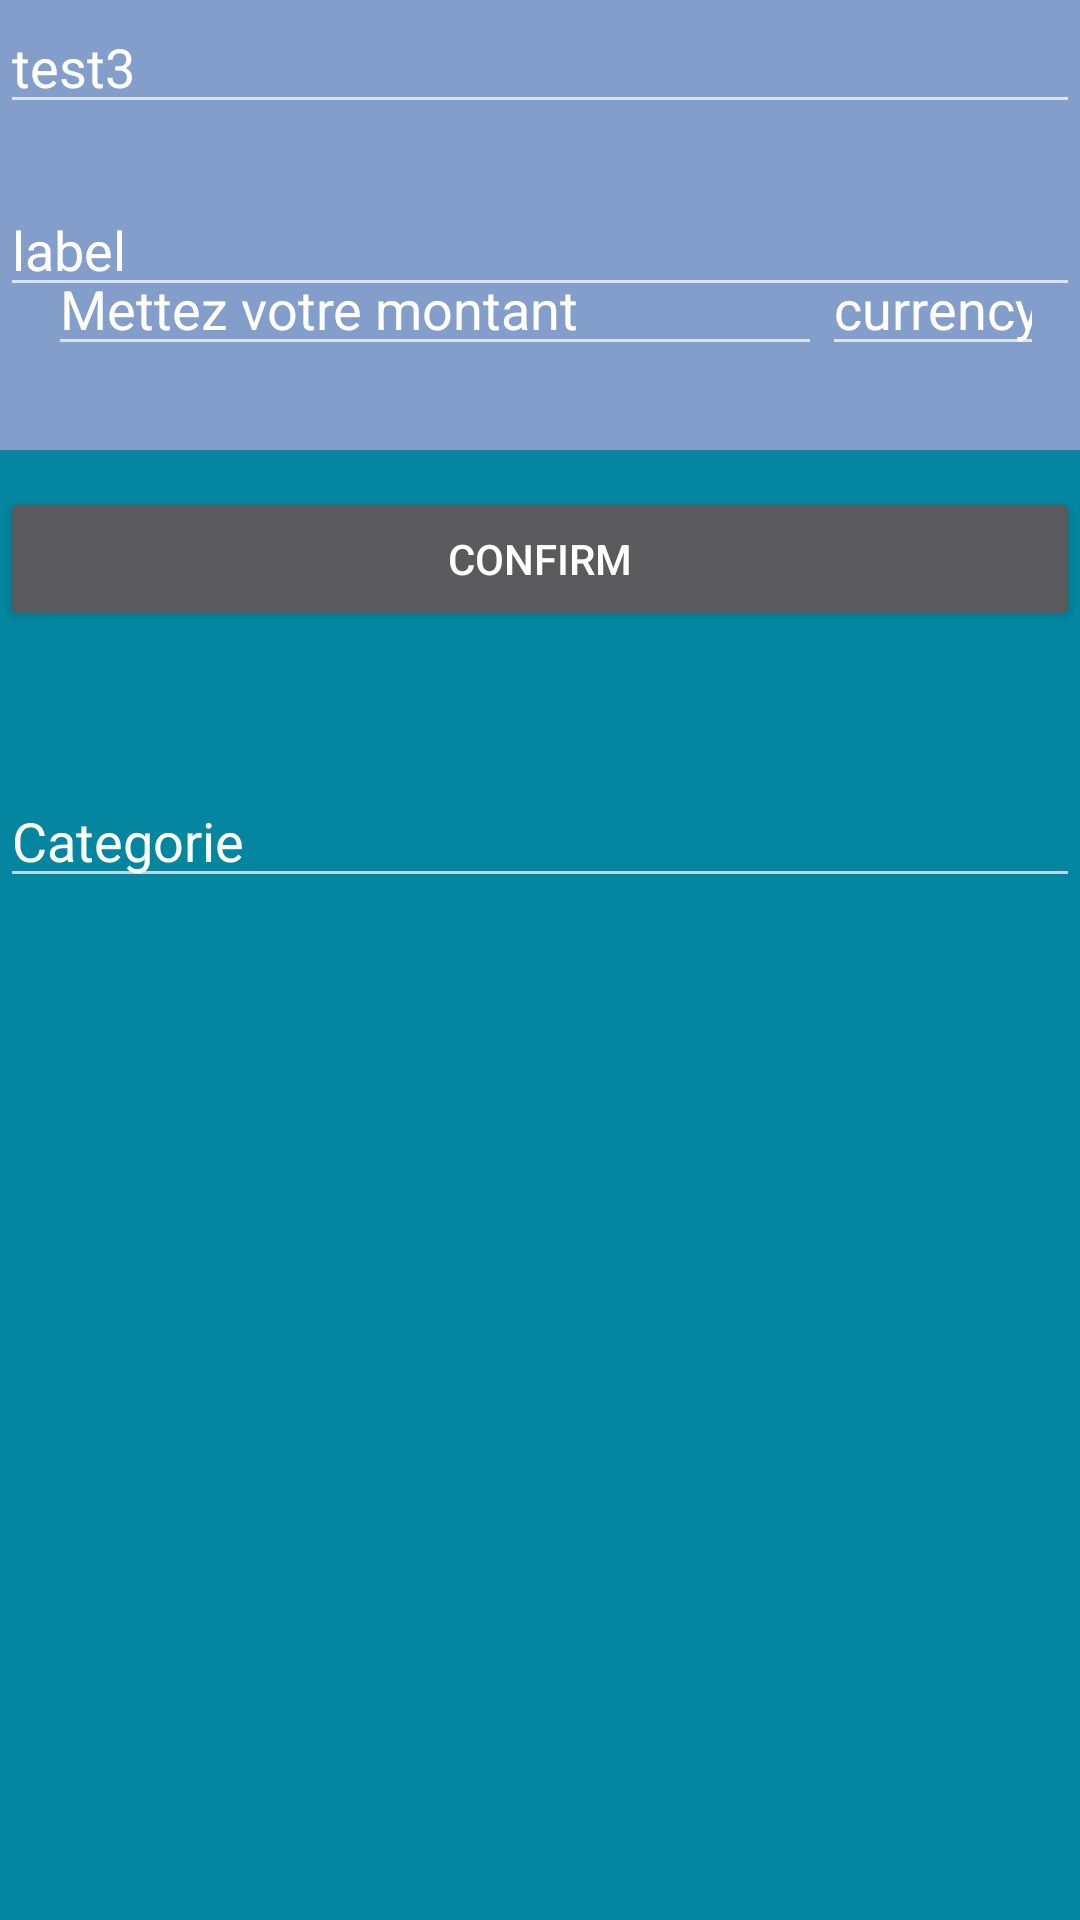

Write the Android layout XML for this screen, with the resource values it uses.
<!-- AndroidManifest.xml: application theme Theme.Project -->
<!-- res/layout/activity_set_transaction.xml -->
<?xml version="1.0" encoding="utf-8"?>
<androidx.constraintlayout.widget.ConstraintLayout xmlns:android="http://schemas.android.com/apk/res/android"
    xmlns:app="http://schemas.android.com/apk/res-auto"
    xmlns:tools="http://schemas.android.com/tools"
    android:layout_width="match_parent"
    android:layout_height="match_parent"
    tools:context=".TransactionActivity"
    android:background="@color/blue" >

    <LinearLayout
        android:id="@+id/linearLayout"
        android:layout_width="match_parent"
        android:layout_height="150dp"
        android:background="@color/background"
        android:gravity="bottom"
        android:orientation="horizontal"
        android:paddingLeft="16dp"
        android:paddingTop="16dp"
        android:paddingRight="16dp"
        android:paddingBottom="16dp"
        android:theme="@style/ThemeOverlay.AppCompat.Dark"
        app:layout_constraintEnd_toEndOf="parent"
        app:layout_constraintStart_toStartOf="parent"
        app:layout_constraintTop_toTopOf="parent">

        <EditText
            android:id="@+id/editTextOperation"
            android:layout_width="258dp"
            android:layout_height="wrap_content"
            android:layout_marginTop="12dp"
            android:text="@string/mettez_votre_montant" />

        <EditText
            android:id="@+id/currency"
            android:layout_width="91dp"
            android:layout_height="wrap_content"
            android:text="currency" />
    </LinearLayout>

    <EditText
        android:id="@+id/label"
        android:layout_width="0dp"
        android:layout_height="37dp"
        android:layout_marginTop="24dp"
        android:text="label"
        app:layout_constraintEnd_toEndOf="parent"
        app:layout_constraintHorizontal_bias="0.0"
        app:layout_constraintStart_toStartOf="parent"
        app:layout_constraintTop_toBottomOf="@+id/editTextTypeOperation"
        tools:ignore="MissingConstraints" />

    <EditText
        android:id="@+id/editTextTypeOperation"
        android:layout_width="0dp"
        android:layout_height="wrap_content"


        android:text="test3"
        app:layout_constraintEnd_toEndOf="parent"
        app:layout_constraintHorizontal_bias="0.0"
        app:layout_constraintStart_toStartOf="parent"

        tools:ignore="MissingConstraints"
        tools:layout_editor_absoluteY="442dp" />

    <EditText
        android:id="@+id/categories"
        android:layout_width="0dp"
        android:layout_height="wrap_content"


        android:layout_marginTop="108dp"
        android:text="Categorie"
        app:layout_constraintEnd_toEndOf="parent"

        app:layout_constraintHorizontal_bias="1.0"
        app:layout_constraintStart_toStartOf="parent"
        app:layout_constraintTop_toBottomOf="@+id/linearLayout"
        tools:ignore="MissingConstraints" />

    <Button
        android:id="@+id/buttonAddOperation"
        android:layout_width="match_parent"
        android:layout_height="wrap_content"
        android:layout_marginTop="60dp"
        android:text="Confirm"
        app:layout_constraintTop_toBottomOf="@+id/label"
        tools:ignore="MissingConstraints"
        tools:layout_editor_absoluteX="0dp" />

    <EditText
        android:id="@+id/petTransac_date_TV"
        android:layout_width="0dp"
        android:layout_height="wrap_content"
        android:ems="10"
        android:inputType="date"
        app:layout_constraintEnd_toEndOf="parent"
        app:layout_constraintStart_toStartOf="parent"
        app:layout_constraintTop_toBottomOf="@+id/linearLayout" />


</androidx.constraintlayout.widget.ConstraintLayout>
<!-- resources referenced by this layout -->
<resources>
  <color name="background">#839ecb</color>
  <color name="blue">#B201b9df</color>
  <string name="mettez_votre_montant">Mettez votre montant</string>
  <style name="Theme.Project" parent="Theme.MaterialComponents.NoActionBar">
          
          <item name="colorPrimary">@color/purple_500</item>
          <item name="colorPrimaryVariant">@color/purple_700</item>
          <item name="colorOnPrimary">@color/white</item>
          
          <item name="colorSecondary">@color/teal_200</item>
          <item name="colorSecondaryVariant">@color/teal_700</item>
          <item name="colorOnSecondary">@color/black</item>
          
          <item name="android:statusBarColor" tools:targetApi="l">?attr/colorPrimaryVariant</item>
          
      </style>
  <color name="purple_500">#FF6200EE</color>
  <color name="purple_700">#FF3700B3</color>
  <color name="white">#FFFFFFFF</color>
  <color name="teal_200">#FF03DAC5</color>
  <color name="teal_700">#FF018786</color>
  <color name="black">#FF000000</color>
</resources>
